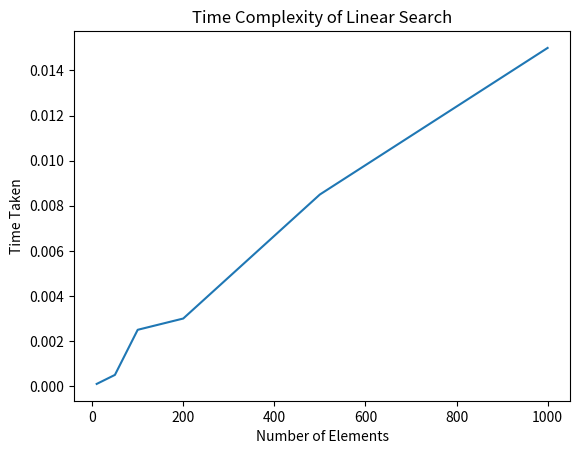

Reproduce this figure in Python.
import matplotlib.pyplot as plt
def linear_search(arr, x):
    for i in range(len(arr)):
        if arr[i] == x:
            return i
    return -1
arr = [2, 3, 4, 10, 40]
x = 50
result = linear_search(arr, x)
if result == -1:
    print("Element is not present in array")
else:
    print("Element is present at index", result)
n = [10, 20, 50, 100, 200, 500, 1000]
time = [0.0001, 0.0002, 0.0005, 0.0025, 0.0030, 0.0085, 0.0150]
plt.plot(n, time)
plt.xlabel('Number of Elements')
plt.ylabel('Time Taken')
plt.title('Time Complexity of Linear Search')
plt.show()

